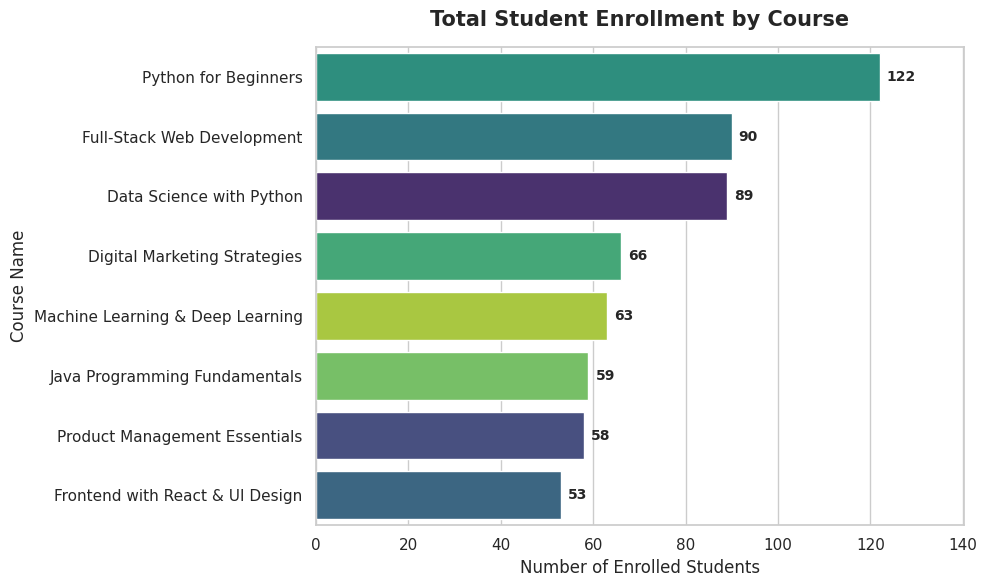
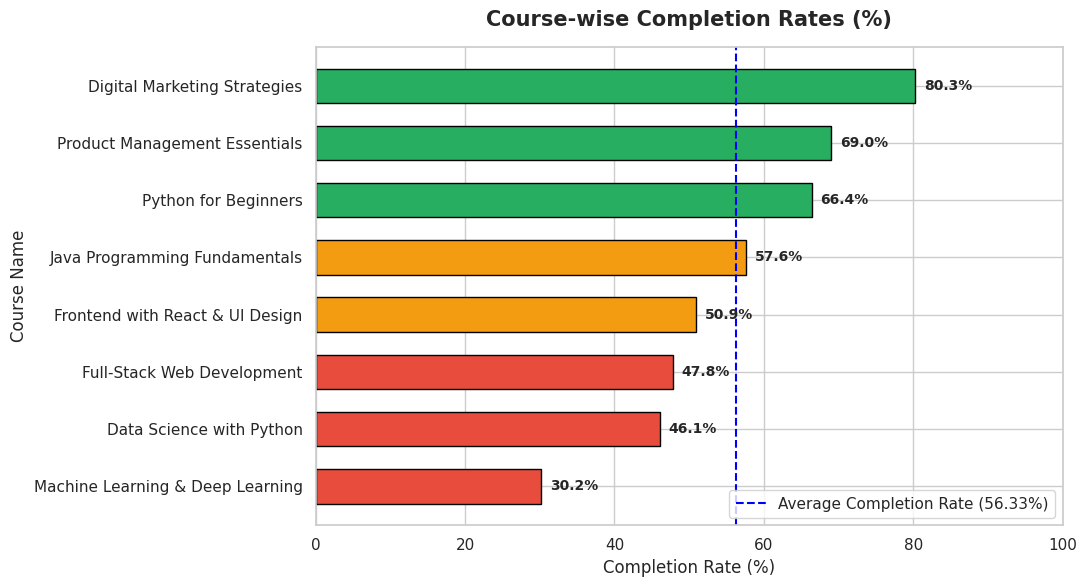
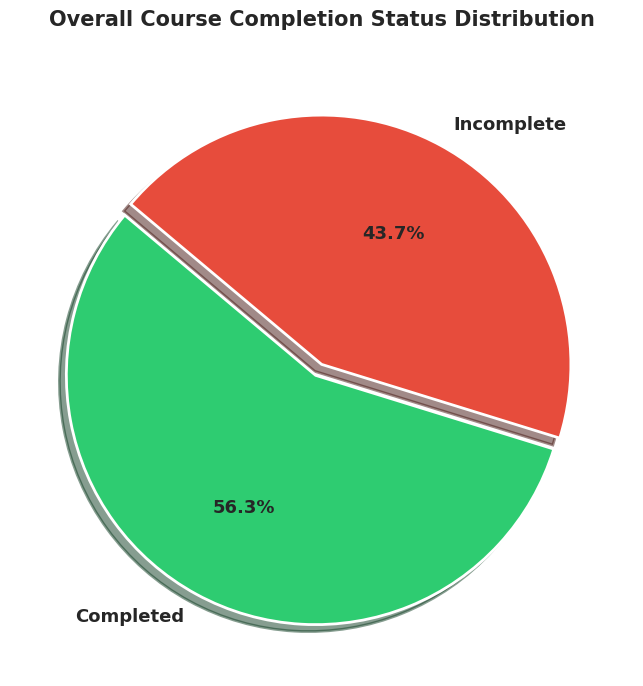
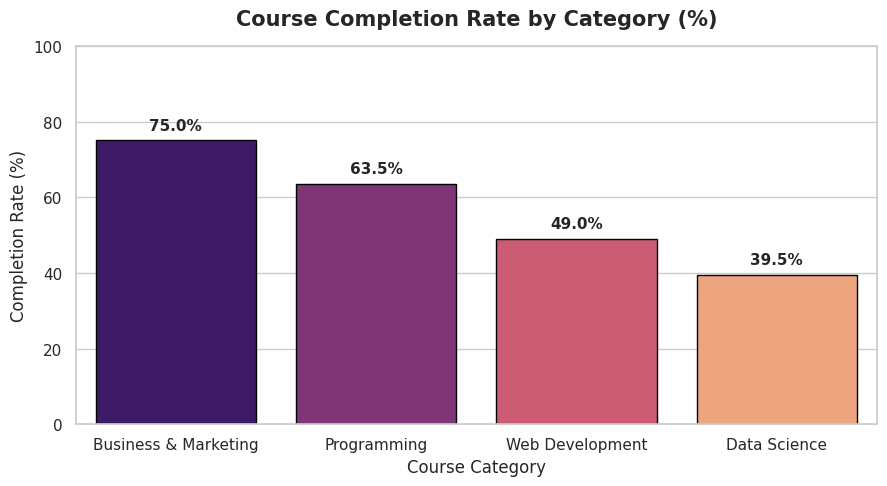
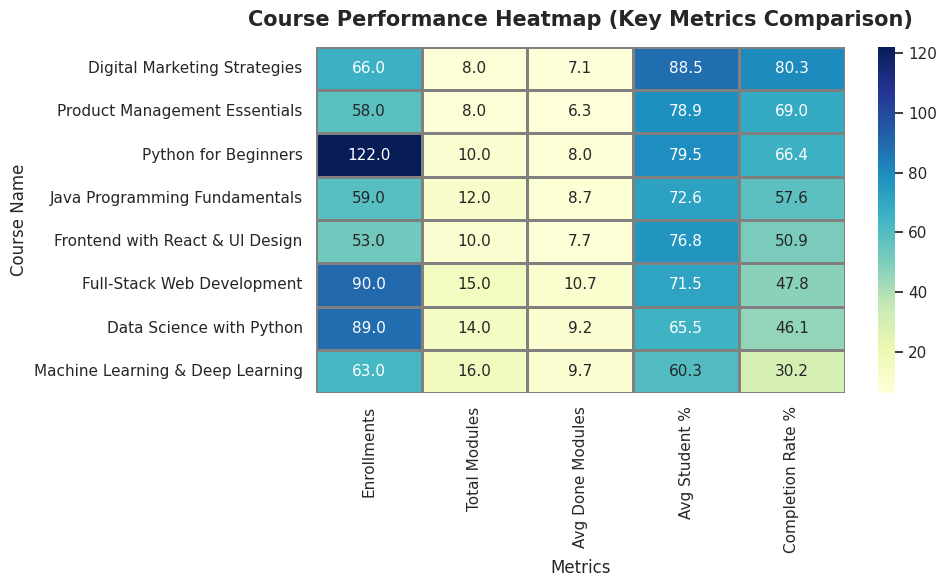
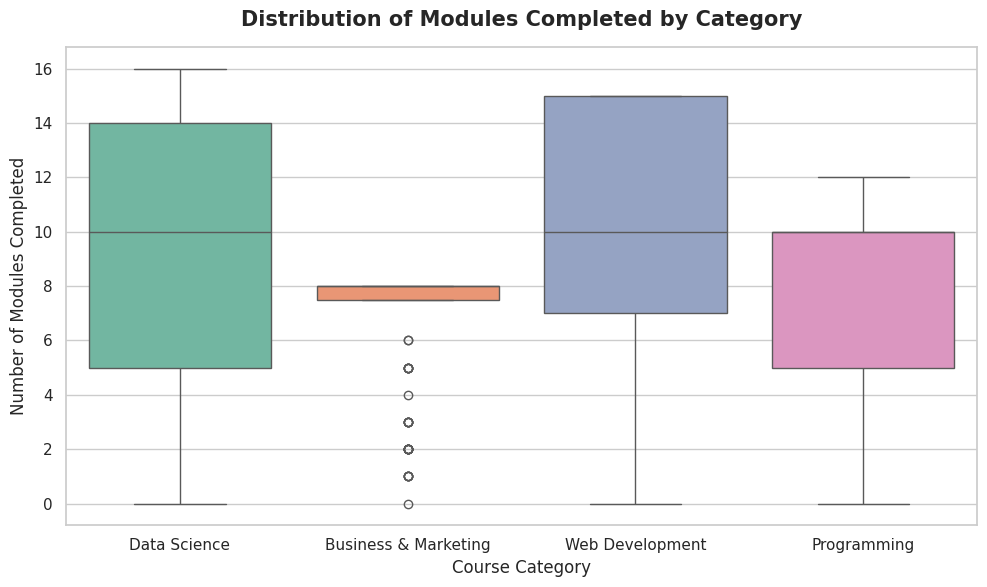

These figures' Python source, in order:
import os
import random
import numpy as np
import pandas as pd
import matplotlib.pyplot as plt
import seaborn as sns

# Set random seed for reproducibility
np.random.seed(42)
random.seed(42)

# Ensure output directory exists
os.makedirs("images", exist_ok=True)

# ----------------------------------------------------------------------
# 1. SYNTHETIC DATASET GENERATION
# ----------------------------------------------------------------------
courses_info = [
    {"name": "Python for Beginners", "category": "Programming", "modules": 10, "completion_tendency": 0.72},
    {"name": "Java Programming Fundamentals", "category": "Programming", "modules": 12, "completion_tendency": 0.58},
    {"name": "Data Science with Python", "category": "Data Science", "modules": 14, "completion_tendency": 0.52},
    {"name": "Machine Learning & Deep Learning", "category": "Data Science", "modules": 16, "completion_tendency": 0.38},
    {"name": "Full-Stack Web Development", "category": "Web Development", "modules": 15, "completion_tendency": 0.45},
    {"name": "Frontend with React & UI Design", "category": "Web Development", "modules": 10, "completion_tendency": 0.65},
    {"name": "Digital Marketing Strategies", "category": "Business & Marketing", "modules": 8, "completion_tendency": 0.78},
    {"name": "Product Management Essentials", "category": "Business & Marketing", "modules": 8, "completion_tendency": 0.68},
]

student_first_names = [
    "Aarav", "Ananya", "Rohan", "Pooja", "Rahul", "Sneha", "Vikram", "Neha",
    "Aditya", "Ishita", "Siddharth", "Kavya", "Arjun", "Tanvi", "Karan", "Riya",
    "Alex", "Emma", "Liam", "Olivia", "Noah", "Ava", "Lucas", "Mia",
    "David", "Sophia", "Ethan", "Zoe", "Daniel", "Chloe", "Ryan", "Grace"
]

student_last_names = [
    "Sharma", "Patel", "Verma", "Gupta", "Mehta", "Reddy", "Nair", "Singh",
    "Iyer", "Kumar", "Chopra", "Joshi", "Smith", "Johnson", "Brown", "Taylor",
    "Miller", "Wilson", "Davis", "Martinez", "Anderson", "Thomas", "White", "Harris"
]

# Generate 600 student enrollment records
num_records = 600
data = []

start_date = pd.to_datetime("2024-01-01")
end_date = pd.to_datetime("2024-06-30")
date_range_days = (end_date - start_date).days

# Course popularity distribution (some courses get more enrollments)
course_weights = [0.18, 0.12, 0.16, 0.11, 0.14, 0.10, 0.10, 0.09]

chosen_courses = np.random.choice(courses_info, size=num_records, p=course_weights)

for i in range(num_records):
    c_info = chosen_courses[i]
    total_mod = c_info["modules"]
    tendency = c_info["completion_tendency"]
    
    # Decide if student completes the course
    is_completed = np.random.rand() < tendency
    if is_completed:
        completed_mod = total_mod
        status = "Completed"
    else:
        # Student dropped off before finishing (between 0 and total_mod - 1)
        # Beta distribution skewed towards either early drop or almost done
        drop_fraction = np.random.beta(a=1.5, b=1.8)
        completed_mod = int(drop_fraction * total_mod)
        if completed_mod >= total_mod:
            completed_mod = total_mod - 1
        status = "Incomplete"
        
    comp_pct = round((completed_mod / total_mod) * 100, 2)
    enroll_days = np.random.randint(0, date_range_days)
    enroll_date = (start_date + pd.Timedelta(days=enroll_days)).strftime("%Y-%m-%d")
    
    first_name = random.choice(student_first_names)
    last_name = random.choice(student_last_names)
    
    data.append({
        "Student ID": f"STU{1001 + i}",
        "Student Name": f"{first_name} {last_name}",
        "Course Name": c_info["name"],
        "Course Category": c_info["category"],
        "Enrollment Date": enroll_date,
        "Total Modules": total_mod,
        "Completed Modules": completed_mod,
        "Completion Status": status,
        "Completion Percentage": comp_pct
    })

raw_df = pd.DataFrame(data)

# Introduce a few realistic imperfections for the data cleaning tutorial
# Add 5 duplicate rows
duplicates = raw_df.sample(n=5, random_state=42)
raw_df = pd.concat([raw_df, duplicates], ignore_index=True)

# Add 6 missing values in Completed Modules & Completion Percentage
raw_df.loc[12, "Completed Modules"] = np.nan
raw_df.loc[12, "Completion Percentage"] = np.nan
raw_df.loc[45, "Completed Modules"] = np.nan
raw_df.loc[45, "Completion Percentage"] = np.nan
raw_df.loc[88, "Completion Status"] = np.nan

# Save raw dataset
raw_df.to_csv("online_course_data.csv", index=False)
print("Raw dataset created: online_course_data.csv, total rows:", len(raw_df))

# ----------------------------------------------------------------------
# 2. DATA CLEANING & PREPROCESSING
# ----------------------------------------------------------------------
df = raw_df.copy()

# A. Checking duplicates
initial_count = len(df)
df = df.drop_duplicates()
cleaned_count = len(df)
print(f"Duplicates removed: {initial_count - cleaned_count}")

# B. Handling Missing Values
print("\nMissing values before cleaning:")
print(df.isnull().sum()[df.isnull().sum() > 0])

# For rows where Completed Modules is NaN, impute with 0 or calculate from status
for idx in df[df["Completed Modules"].isnull()].index:
    # default to 0 completed modules if missing
    df.loc[idx, "Completed Modules"] = 0
    df.loc[idx, "Completion Percentage"] = 0.0
    df.loc[idx, "Completion Status"] = "Incomplete"

# For rows where Completion Status is NaN, derive from Completed Modules vs Total Modules
for idx in df[df["Completion Status"].isnull()].index:
    if df.loc[idx, "Completed Modules"] == df.loc[idx, "Total Modules"]:
        df.loc[idx, "Completion Status"] = "Completed"
    else:
        df.loc[idx, "Completion Status"] = "Incomplete"

# Ensure data types
df["Completed Modules"] = df["Completed Modules"].astype(int)
df["Enrollment Date"] = pd.to_datetime(df["Enrollment Date"])
df["Completion Percentage"] = ((df["Completed Modules"] / df["Total Modules"]) * 100).round(2)

# Save cleaned dataset
df.to_csv("cleaned_online_course_data.csv", index=False)
print("\nCleaned dataset saved. Remaining null values:")
print(df.isnull().sum().sum())

# ----------------------------------------------------------------------
# 3. STATISTICAL & AGGREGATE CALCULATIONS
# ----------------------------------------------------------------------
total_enrollments = len(df)
total_completed = (df["Completion Status"] == "Completed").sum()
total_incomplete = (df["Completion Status"] == "Incomplete").sum()
overall_completion_rate = round((total_completed / total_enrollments) * 100, 2)
avg_completion_pct = round(df["Completion Percentage"].mean(), 2)

print(f"\n--- OVERALL METRICS ---")
print(f"Total Enrollments: {total_enrollments}")
print(f"Total Completed: {total_completed}")
print(f"Total Incomplete: {total_incomplete}")
print(f"Overall Completion Rate: {overall_completion_rate}%")
print(f"Average Student Completion Percentage: {avg_completion_pct}%")

# Course-wise Performance
course_summary = df.groupby(["Course Name", "Course Category"]).agg(
    Total_Enrollments=("Student ID", "count"),
    Total_Modules=("Total Modules", "first"),
    Avg_Completed_Modules=("Completed Modules", "mean"),
    Completed_Count=("Completion Status", lambda x: (x == "Completed").sum()),
    Incomplete_Count=("Completion Status", lambda x: (x == "Incomplete").sum()),
    Avg_Completion_Pct=("Completion Percentage", "mean")
).reset_index()

course_summary["Course_Completion_Rate_%"] = (
    (course_summary["Completed_Count"] / course_summary["Total_Enrollments"]) * 100
).round(2)
course_summary["Avg_Completed_Modules"] = course_summary["Avg_Completed_Modules"].round(2)
course_summary["Avg_Completion_Pct"] = course_summary["Avg_Completion_Pct"].round(2)

# Sort by completion rate descending
course_summary = course_summary.sort_values(by="Course_Completion_Rate_%", ascending=False)
course_summary.to_csv("course_summary_report.csv", index=False)

print("\n--- COURSE PERFORMANCE SUMMARY ---")
print(course_summary.to_string(index=False))

# Category-wise Performance
cat_summary = df.groupby("Course Category").agg(
    Total_Enrollments=("Student ID", "count"),
    Completed_Count=("Completion Status", lambda x: (x == "Completed").sum()),
    Incomplete_Count=("Completion Status", lambda x: (x == "Incomplete").sum()),
    Avg_Completion_Pct=("Completion Percentage", "mean")
).reset_index()

cat_summary["Category_Completion_Rate_%"] = (
    (cat_summary["Completed_Count"] / cat_summary["Total_Enrollments"]) * 100
).round(2)
cat_summary["Avg_Completion_Pct"] = cat_summary["Avg_Completion_Pct"].round(2)
cat_summary = cat_summary.sort_values(by="Category_Completion_Rate_%", ascending=False)

print("\n--- CATEGORY PERFORMANCE SUMMARY ---")
print(cat_summary.to_string(index=False))

# Highest and Lowest
highest_course = course_summary.iloc[0]
lowest_course = course_summary.iloc[-1]
print(f"\nHighest Completion Rate: {highest_course['Course Name']} ({highest_course['Course_Completion_Rate_%']}%)")
print(f"Lowest Completion Rate: {lowest_course['Course Name']} ({lowest_course['Course_Completion_Rate_%']}%)")

# ----------------------------------------------------------------------
# 4. VISUALIZATIONS GENERATION
# ----------------------------------------------------------------------
sns.set_theme(style="whitegrid", palette="muted")
plt.rcParams.update({"font.size": 11, "font.family": "sans-serif"})

# Chart 1: Student Enrollment by Course (Bar Chart)
plt.figure(figsize=(10, 6))
order = df["Course Name"].value_counts().index
ax1 = sns.countplot(data=df, y="Course Name", order=order, hue="Course Name", palette="viridis", legend=False)
plt.title("Total Student Enrollment by Course", fontsize=15, pad=15, fontweight="bold")
plt.xlabel("Number of Enrolled Students", fontsize=12)
plt.ylabel("Course Name", fontsize=12)
for p in ax1.patches:
    width = p.get_width()
    if width > 0:
        ax1.annotate(f"{int(width)}", (width + 1.5, p.get_y() + p.get_height() / 2),
                     ha="left", va="center", fontsize=10, fontweight="bold")
plt.xlim(0, max(df["Course Name"].value_counts()) * 1.15)
plt.tight_layout()
plt.savefig("images/01_enrollment_by_course.png", dpi=300)
plt.close()

# Chart 2: Course-wise Completion Rate (Bar Chart)
plt.figure(figsize=(11, 6))
sorted_courses = course_summary.sort_values(by="Course_Completion_Rate_%", ascending=True)
colors = ["#e74c3c" if x < 50 else "#f39c12" if x < 65 else "#27ae60" for x in sorted_courses["Course_Completion_Rate_%"]]
bars = plt.barh(sorted_courses["Course Name"], sorted_courses["Course_Completion_Rate_%"], color=colors, edgecolor="black", height=0.6)
plt.title("Course-wise Completion Rates (%)", fontsize=15, pad=15, fontweight="bold")
plt.xlabel("Completion Rate (%)", fontsize=12)
plt.ylabel("Course Name", fontsize=12)
plt.axvline(x=overall_completion_rate, color="blue", linestyle="--", linewidth=1.5, label=f"Average Completion Rate ({overall_completion_rate}%)")
for bar in bars:
    w = bar.get_width()
    plt.text(w + 1.2, bar.get_y() + bar.get_height() / 2, f"{w:.1f}%", ha="left", va="center", fontsize=10, fontweight="bold")
plt.xlim(0, 100)
plt.legend(loc="lower right")
plt.tight_layout()
plt.savefig("images/02_course_completion_rates.png", dpi=300)
plt.close()

# Chart 3: Pie Chart of Overall Completion Status
plt.figure(figsize=(7, 7))
status_counts = df["Completion Status"].value_counts()
colors = ["#2ecc71", "#e74c3c"]
explode = (0.05, 0)
plt.pie(status_counts, labels=status_counts.index, autopct="%1.1f%%", startangle=140,
        colors=colors, explode=explode, shadow=True, textprops={"fontsize": 13, "fontweight": "bold"},
        wedgeprops={"edgecolor": "white", "linewidth": 2})
plt.title("Overall Course Completion Status Distribution", fontsize=15, pad=20, fontweight="bold")
plt.tight_layout()
plt.savefig("images/03_completion_status_pie.png", dpi=300)
plt.close()

# Chart 4: Bar Chart Comparing Completion Rates by Category
plt.figure(figsize=(9, 5))
ax4 = sns.barplot(data=cat_summary, x="Course Category", y="Category_Completion_Rate_%",
                  hue="Course Category", palette="magma", legend=False, edgecolor="black")
plt.title("Course Completion Rate by Category (%)", fontsize=15, pad=15, fontweight="bold")
plt.xlabel("Course Category", fontsize=12)
plt.ylabel("Completion Rate (%)", fontsize=12)
plt.ylim(0, 100)
for p in ax4.patches:
    h = p.get_height()
    ax4.annotate(f"{h:.1f}%", (p.get_x() + p.get_width() / 2, h + 2),
                 ha="center", va="bottom", fontsize=11, fontweight="bold")
plt.tight_layout()
plt.savefig("images/04_category_completion_rates.png", dpi=300)
plt.close()

# Chart 5: Heatmap showing Course Performance Metrics
plt.figure(figsize=(10, 6))
heatmap_data = course_summary.set_index("Course Name")[
    ["Total_Enrollments", "Total_Modules", "Avg_Completed_Modules", "Avg_Completion_Pct", "Course_Completion_Rate_%"]
].rename(columns={
    "Total_Enrollments": "Enrollments",
    "Total_Modules": "Total Modules",
    "Avg_Completed_Modules": "Avg Done Modules",
    "Avg_Completion_Pct": "Avg Student %",
    "Course_Completion_Rate_%": "Completion Rate %"
})
# Normalize for color display while showing actual annotated values
sns.heatmap(heatmap_data, annot=True, fmt=".1f", cmap="YlGnBu", cbar=True, linewidths=1, linecolor="gray")
plt.title("Course Performance Heatmap (Key Metrics Comparison)", fontsize=15, pad=15, fontweight="bold")
plt.xlabel("Metrics", fontsize=12)
plt.ylabel("Course Name", fontsize=12)
plt.tight_layout()
plt.savefig("images/05_course_performance_heatmap.png", dpi=300)
plt.close()

# Chart 6: Boxplot of Completed Modules by Category
plt.figure(figsize=(10, 6))
sns.boxplot(data=df, x="Course Category", y="Completed Modules", hue="Course Category", palette="Set2", legend=False)
plt.title("Distribution of Modules Completed by Category", fontsize=15, pad=15, fontweight="bold")
plt.xlabel("Course Category", fontsize=12)
plt.ylabel("Number of Modules Completed", fontsize=12)
plt.tight_layout()
plt.savefig("images/06_modules_completed_distribution.png", dpi=300)
plt.close()

print("\nAll 6 visualization charts generated and saved in images/ successfully!")
